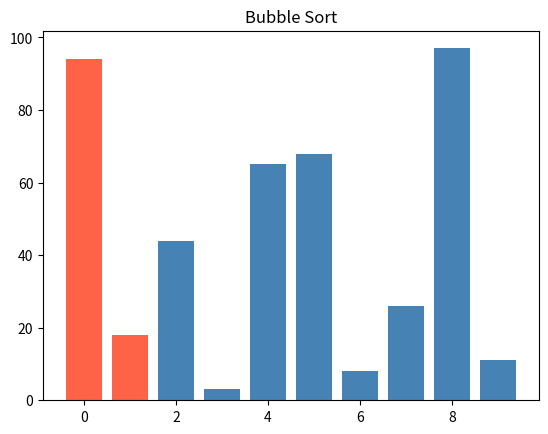
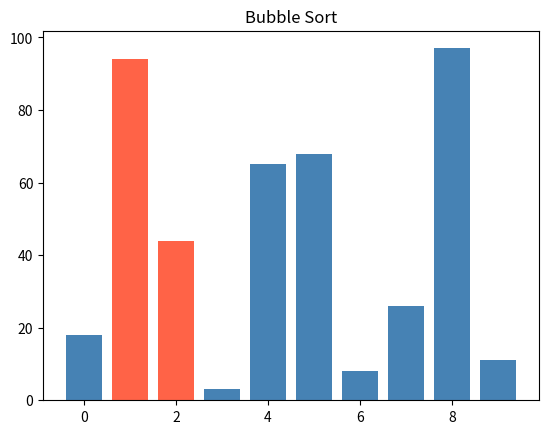
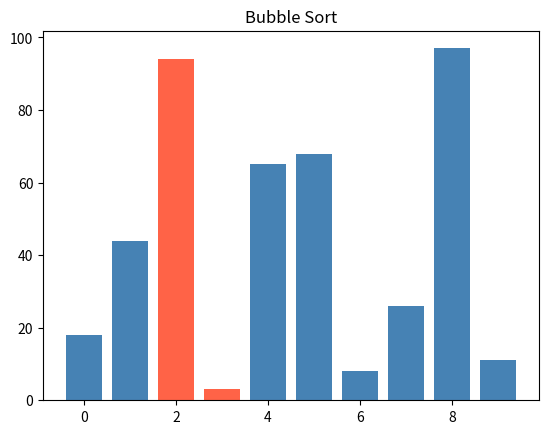
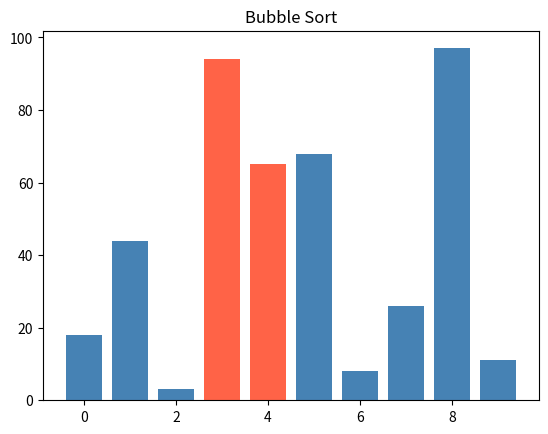
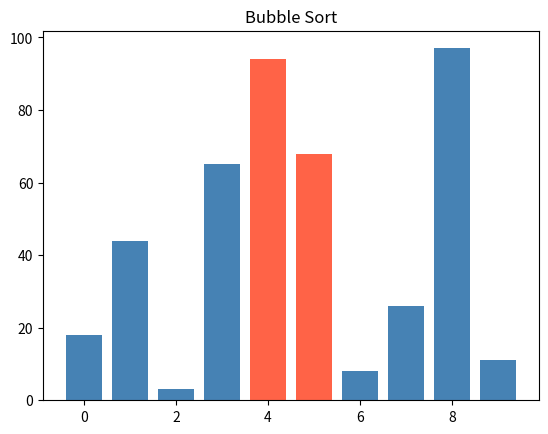
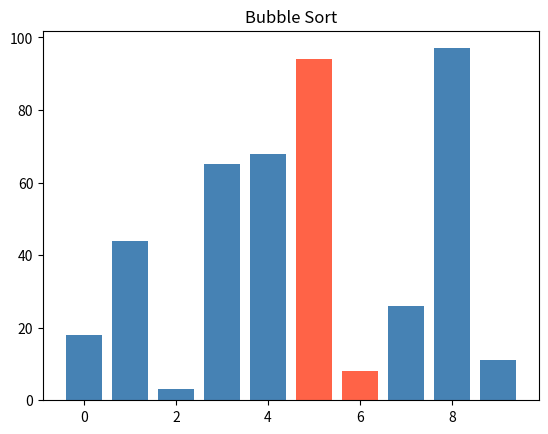
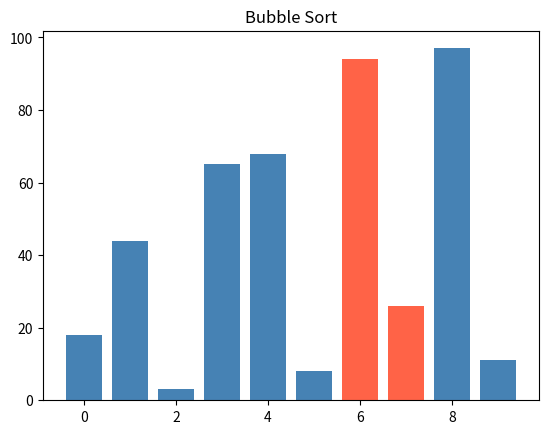
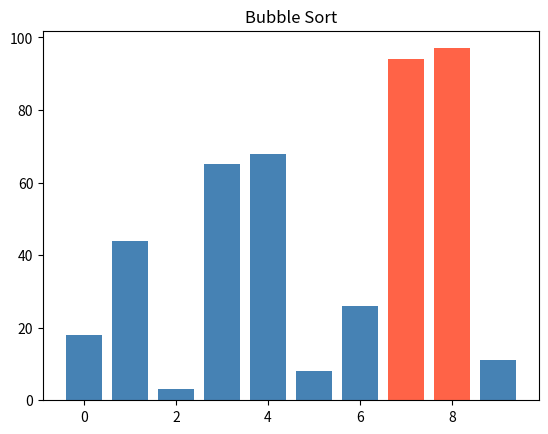
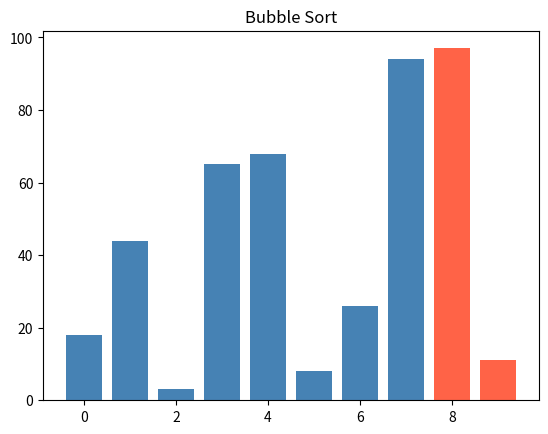
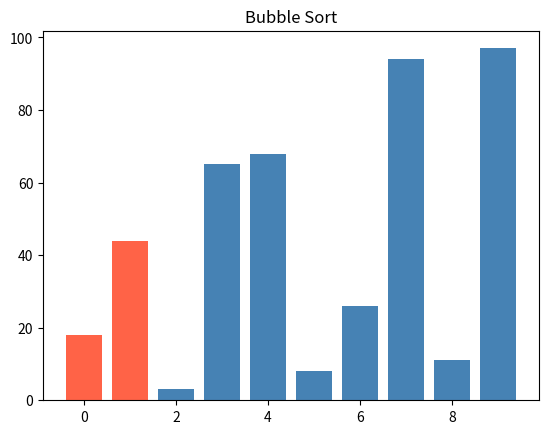
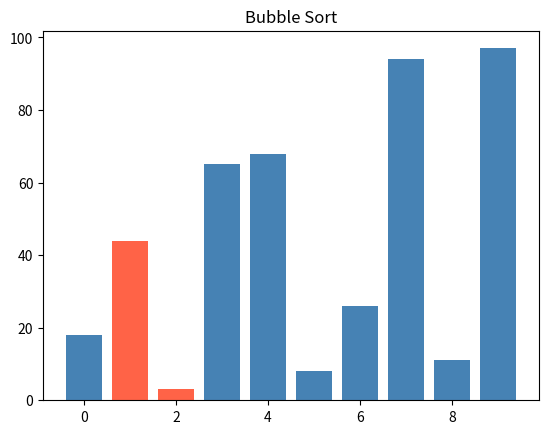
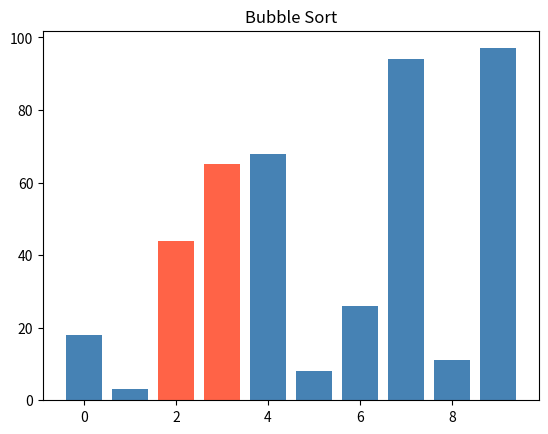
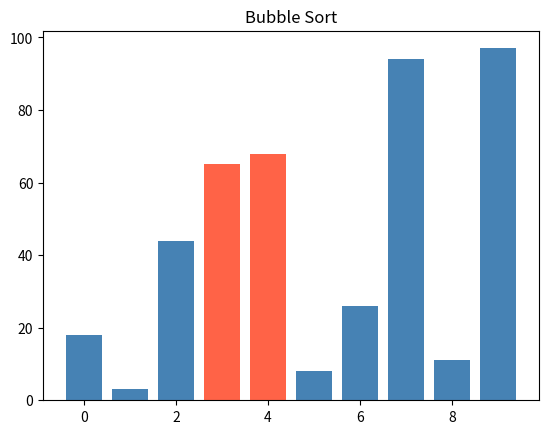
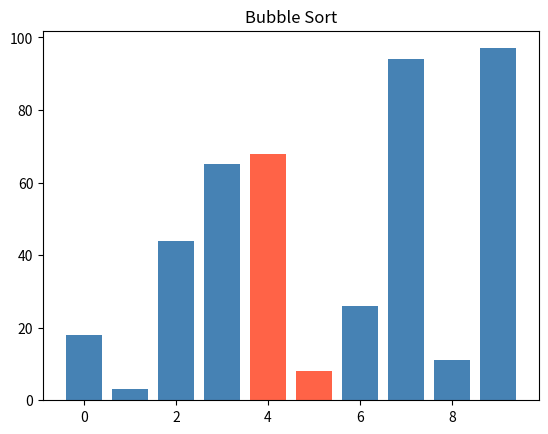
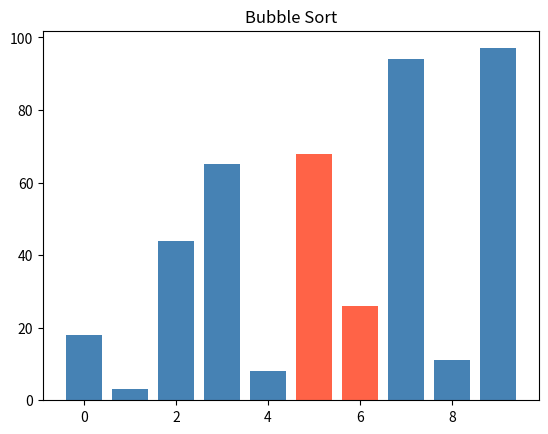
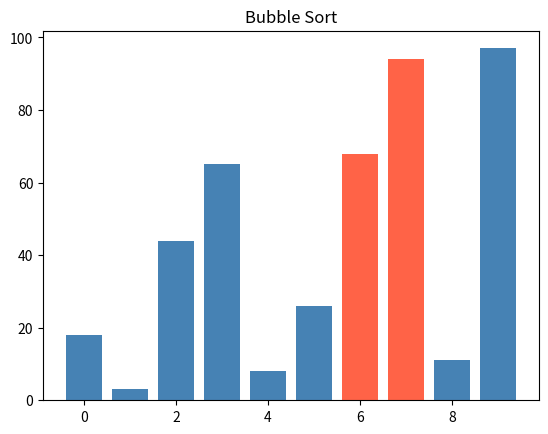

The matplotlib source for these figures, in order:
import random
import matplotlib.pyplot as plt


def random_numbers(count, low=0, high=100):
    return [random.randint(low, high) for _ in range(count)]


values = random_numbers(10)
print(values)


def selection_sort(input_collection):
    cloned_data = input_collection[:]

    for current_pos, _ in enumerate(cloned_data):
        if current_pos == len(cloned_data) - 1:
            break

        smallest_val_pos = current_pos

        unsorted_portion = cloned_data[current_pos + 1:]

        for search_pos, search_val in enumerate(unsorted_portion, start=current_pos + 1):
            if search_val < cloned_data[smallest_val_pos]:
                smallest_val_pos = search_pos

        if smallest_val_pos != current_pos:
            temporary_swap = cloned_data[current_pos]
            cloned_data[current_pos] = cloned_data[smallest_val_pos]
            cloned_data[smallest_val_pos] = temporary_swap

    return cloned_data


def bubble_sort(input_collection):
    values = input_collection[:]
    n = len(values)

    plt.ion()
    plt.show()

    for i in range(n):
        for j in range(0, n - i - 1):
            index_highlight1 = j
            index_highlight2 = j + 1
            colors = ["steelblue"] * len(values)
            colors[index_highlight1] = "tomato"
            colors[index_highlight2] = "tomato"
            plt.clf()
            plt.bar(range(len(values)), values, color=colors)
            plt.title("Bubble Sort")
            plt.pause(0.1)

            if values[j] > values[j + 1]:
                temp = values[j]
                values[j] = values[j + 1]
                values[j + 1] = temp

    plt.ioff()
    plt.show()

    return values


class StudentsGrades:
    def __init__(self, scores):
        self.scores = scores
        self._sorted_scores = None

    def count(self):
        return len(self.scores)

    def get_grade(self, index):
        score = self.scores[index]
        if score >= 90:
            return "A"
        elif score >= 80:
            return "B"
        elif score >= 70:
            return "C"
        elif score >= 60:
            return "D"
        else:
            return "F"

    def find(self, target):
        indices = []
        for i in range(len(self.scores)):
            if self.scores[i] == target:
                indices.append(i)
        return indices

    def get_sorted(self):
        scores = self.scores[:]
        n = len(scores)
        for i in range(n):
            for j in range(0, n - i - 1):
                if scores[j] > scores[j + 1]:
                    temp = scores[j]
                    scores[j] = scores[j + 1]
                    scores[j + 1] = temp
        return scores

    def average(self):
        if not self.scores:
            return 0
        return sum(self.scores) / len(self.scores)

    def best(self):
        if not self.scores:
            return None
        return self.get_sorted()[-1]

    def worst(self):
        if not self.scores:
            return None
        return self.get_sorted()[0]

    def pass_rate(self):
        if not self.scores:
            return 0.0
        passed = 0
        for score in self.scores:
            if score >= 50:
                passed += 1
        return passed / len(self.scores)

    def find_sorted(self, score):
        if self._sorted_scores is None:
            print("sorting...")
            self._sorted_scores = self.get_sorted()

        left = 0
        right = len(self._sorted_scores) - 1

        while left <= right:
            mid = (left + right) // 2
            if self._sorted_scores[mid] == score:
                return mid
            elif self._sorted_scores[mid] < score:
                left = mid + 1
            else:
                right = mid - 1
        return None

    def __str__(self):
        return f"StudentsGrades: {self.count()} studentů, průměr {self.average():.1f}"


def main():
    randomized_batch = random_numbers(20)
    ordered_batch = selection_sort(randomized_batch)

    print("--- Test s náhodným seznamem ---")
    print(f"Původní stav:  {randomized_batch}")
    print(f"Seřazený stav: {ordered_batch}")

    randomized_batch_bubble = random_numbers(10)
    ordered_batch_bubble = bubble_sort(randomized_batch_bubble)

    print("\n--- Test s náhodným seznamem (Bubble Sort - animace) ---")
    print(f"Původní stav:  {randomized_batch_bubble}")
    print(f"Seřazený stav: {ordered_batch_bubble}")

    print("\n--- Třída StudentsGrades ---")
    results = StudentsGrades([85, 42, 91, 67, 50, 73, 100, 38, 58])

    print(results.get_grade(2))
    print(results.get_grade(6))
    print(results.get_grade(7))

    print(results.find(100))
    print(results.find(50))
    print(results.find(77))

    print(results.get_sorted())
    print(results.scores)

    print("\n--- Demonstrace třídy ---")
    print(f"Počet studentů: {results.count()}")
    for i in range(results.count()):
        print(f"Student {i}: {results.scores[i]} points - {results.get_grade(i)}")

    print(f"Indexy s plným počtem bodů: {results.find(100)}")
    print(f"Seřazené výsledky: {results.get_sorted()}")

    print("\n--- Náhodná data ---")
    random_results = StudentsGrades(random_numbers(30, 0, 100))
    print(random_results.count())
    print(random_results.get_sorted())

    print("\n--- Bonusy ---")
    print(results)
    print(f"Nejlepší: {results.best()}")
    print(f"Nejhorší: {results.worst()}")
    print(f"Pass rate: {results.pass_rate()}")

    print("\n--- Binární vyhledávání s cache ---")
    print(results.find_sorted(91))
    print(results.find_sorted(50))
    print(results.find_sorted(77))


if __name__ == "__main__":
    main()
